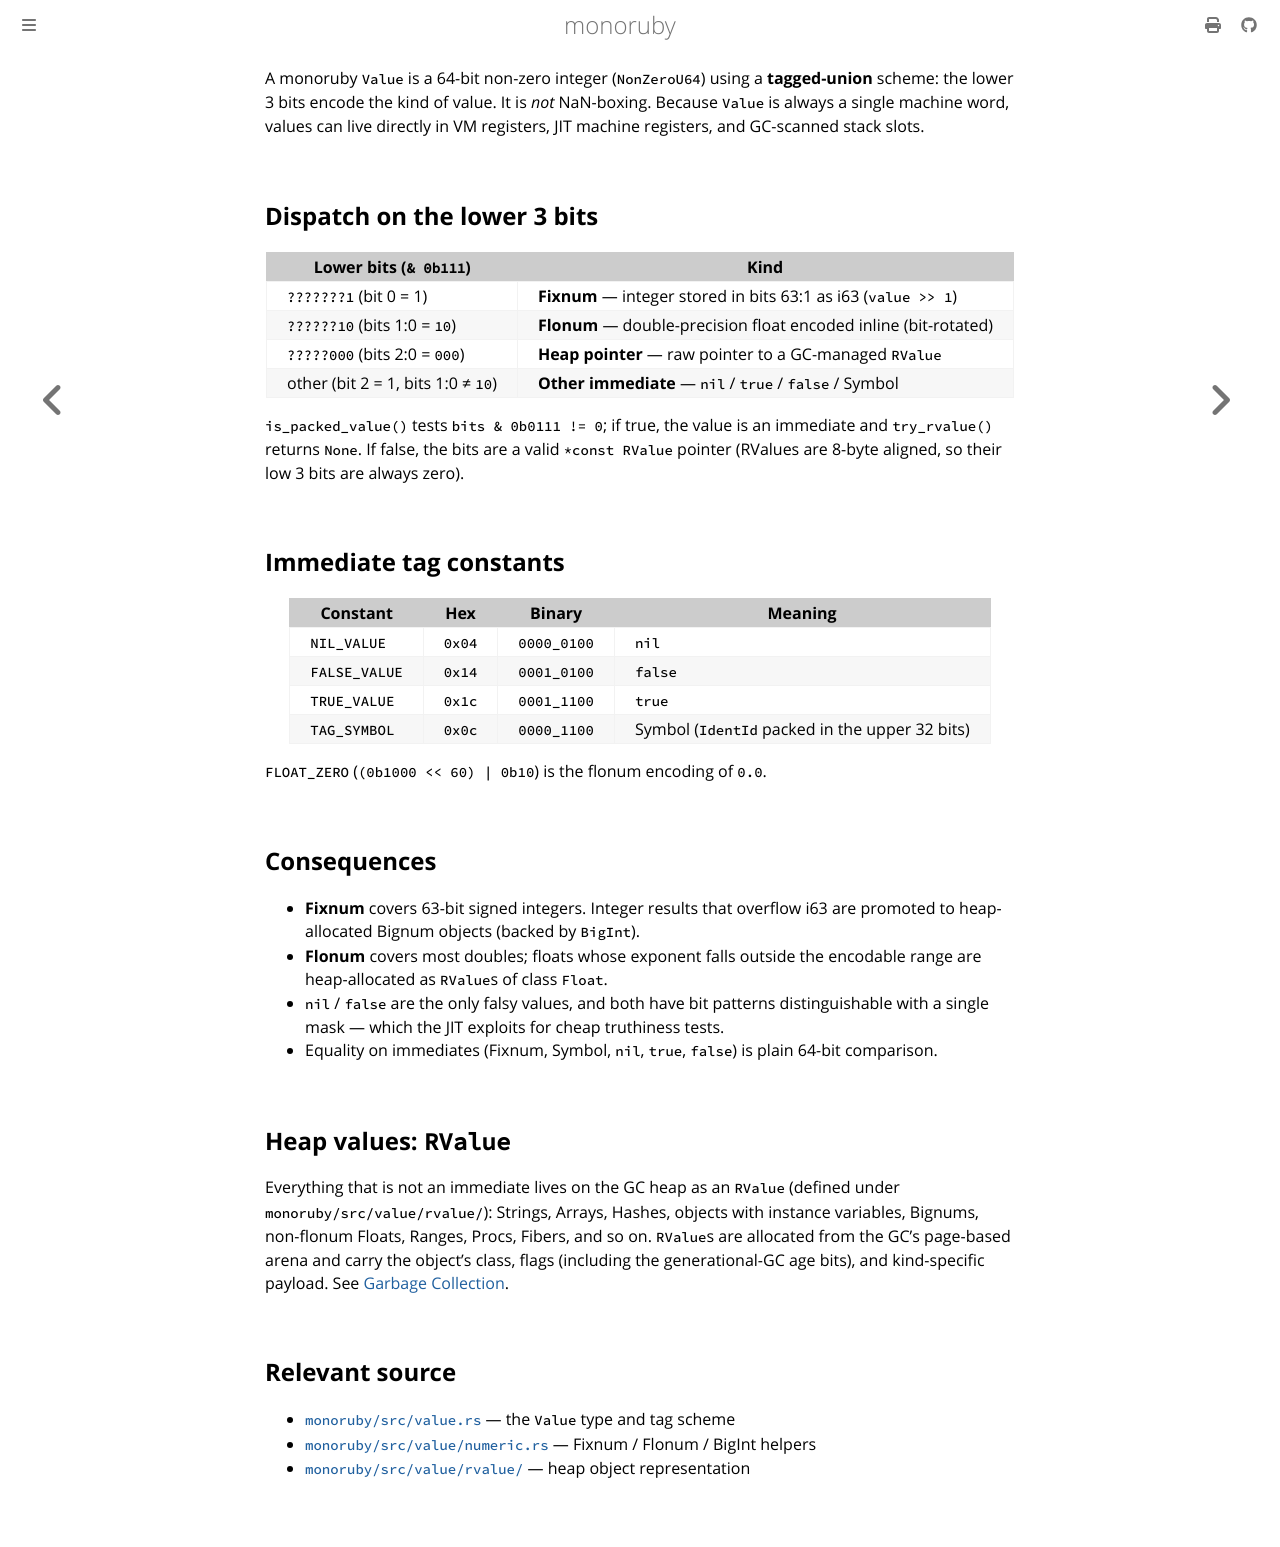

repository: sisshiki1969/monoruby · page: docs/value-representation.html · generator: mdbook

A monoruby `Value` is a 64-bit non-zero integer (`NonZeroU64`) using a **tagged-union** scheme: the lower 3 bits encode the kind of value. It is *not* NaN-boxing. Because `Value` is always a single machine word, values can live directly in VM registers, JIT machine registers, and GC-scanned stack slots.

## Dispatch on the lower 3 bits

| Lower bits (`& 0b111`) | Kind |
| --- | --- |
| `???????1` (bit 0 = 1) | **Fixnum** — integer stored in bits 63:1 as i63 (`value >> 1`) |
| `??????10` (bits 1:0 = `10`) | **Flonum** — double-precision float encoded inline (bit-rotated) |
| `?????000` (bits 2:0 = `000`) | **Heap pointer** — raw pointer to a GC-managed `RValue` |
| other (bit 2 = 1, bits 1:0 ≠ `10`) | **Other immediate** — `nil` / `true` / `false` / Symbol |

`is_packed_value()` tests `bits & 0b0111 != 0`; if true, the value is an immediate and `try_rvalue()` returns `None`. If false, the bits are a valid `*const RValue` pointer (RValues are 8-byte aligned, so their low 3 bits are always zero).

## Immediate tag constants

| Constant | Hex | Binary | Meaning |
| --- | --- | --- | --- |
| `NIL_VALUE` | `0x04` | `0000_0100` | `nil` |
| `FALSE_VALUE` | `0x14` | `0001_0100` | `false` |
| `TRUE_VALUE` | `0x1c` | `0001_1100` | `true` |
| `TAG_SYMBOL` | `0x0c` | `0000_1100` | Symbol (`IdentId` packed in the upper 32 bits) |

`FLOAT_ZERO` (`(0b1000 << 60) | 0b10`) is the flonum encoding of `0.0`.

## Consequences

- **Fixnum** covers 63-bit signed integers. Integer results that overflow i63 are promoted to heap-allocated Bignum objects (backed by `BigInt`).
- **Flonum** covers most doubles; floats whose exponent falls outside the encodable range are heap-allocated as `RValue`s of class `Float`.
- `nil` / `false` are the only falsy values, and both have bit patterns distinguishable with a single mask — which the JIT exploits for cheap truthiness tests.
- Equality on immediates (Fixnum, Symbol, `nil`, `true`, `false`) is plain 64-bit comparison.

## Heap values: `RValue`

Everything that is not an immediate lives on the GC heap as an `RValue` (defined under `monoruby/src/value/rvalue/`): Strings, Arrays, Hashes, objects with instance variables, Bignums, non-flonum Floats, Ranges, Procs, Fibers, and so on. `RValue`s are allocated from the GC's page-based arena and carry the object's class, flags (including the generational-GC age bits), and kind-specific payload. See [Garbage Collection](garbage-collection.md).

## Relevant source

- [`monoruby/src/value.rs`](https://github.com/sisshiki1969/monoruby/blob/master/monoruby/src/value.rs) — the `Value` type and tag scheme
- [`monoruby/src/value/numeric.rs`](https://github.com/sisshiki1969/monoruby/blob/master/monoruby/src/value/numeric.rs) — Fixnum / Flonum / BigInt helpers
- [`monoruby/src/value/rvalue/`](https://github.com/sisshiki1969/monoruby/tree/master/monoruby/src/value/rvalue) — heap object representation
